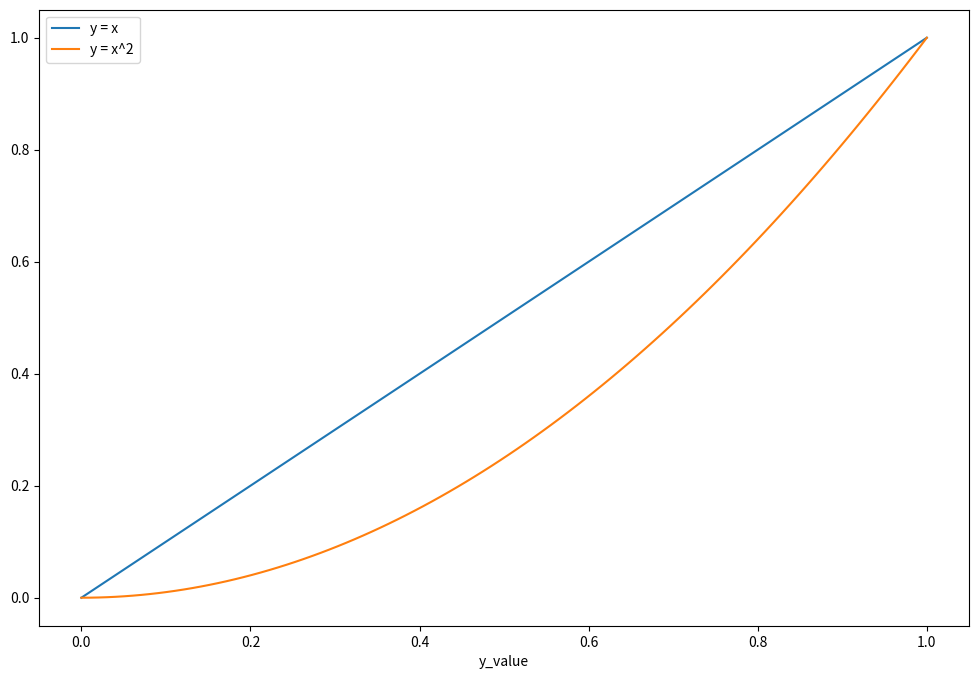

Python code for this plot:
#オブジェクト指向インターフェース
import numpy as np 
import matplotlib.pyplot as plt 

x = np.linspace(0,1,100)
y = x**2

"""
#figureオブジェクトの生成
fig = plt.figure()
#figureオブジェクトの中にaxオブジェクトを生成
ax = fig.add_subplot(221)
#figureオブジェクトの中に複数のオブジェクトを生成できる
ax_1 = fig.add_subplot(222)
ax.plot(x,y)
ax_1.plot(x*2,y)
#実行
plt.show()
"""
#一つのaxオブジェクトに複数のグラフを描画する
fig = plt.figure(figsize = (12,8))
ax = fig.add_subplot(111)
x_1 = np.linspace(0,1,100)
y_1 = x_1
x_2 = np.linspace(0,1,100)
y_2 = x_2 **2
#ラベルを付加
ax.plot(x_1,y_1,label = 'y = x')
ax.plot(x_2,y_2,label = 'y = x^2')
ax.set_xlabel('x_value')
ax.set_xlabel('y_value')
plt.legend(loc = 'best')
plt.show()